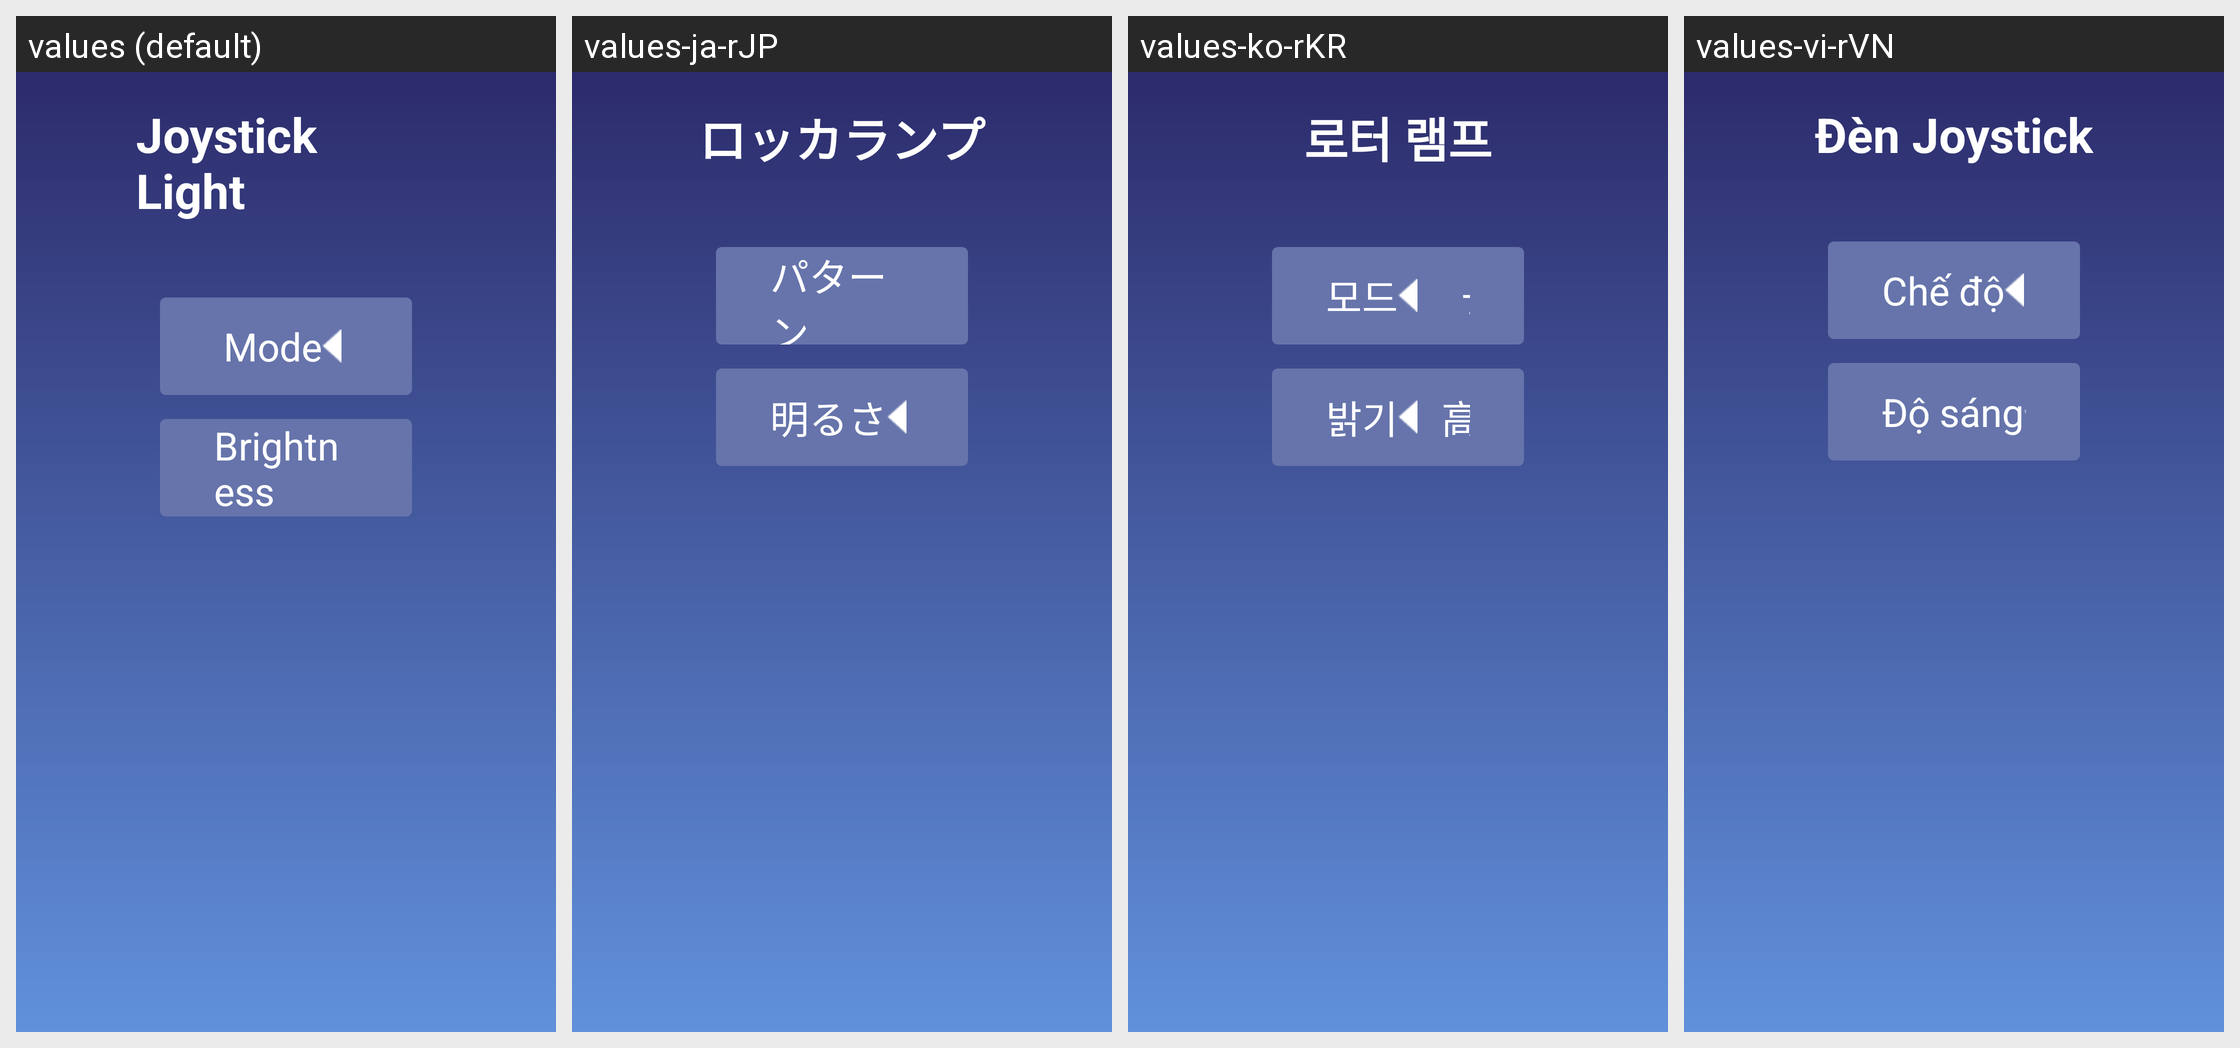

For this localized Android screen grid, give each drawn string resource with its value in every locale shown.
Android screen res/layout/activity_light.xml rendered under 4 locales, left to right: values (default), values-ja-rJP, values-ko-rKR, values-vi-rVN. Device: Nexus 5 (rendered at 1080×1920; each locale shown at half size, 540×960, under a caption strip naming it); theme Theme.TwdGameSetting.
Other locales in the repository, not shown: values-ar-rSA, values-bg-rBG, values-cs-rCZ, values-da-rDK, values-de-rDE, values-el-rGR, values-en-rUS, values-es-rES, values-fa-rIR, values-fi-rFI, values-fil-rPH, values-fr-rFR, values-hi-rIN, values-hr-rHR, values-hu-rHU, values-in-rID, values-it-rIT, values-iw-rIL, values-lt-rLT, values-lv-rLV, values-ms-rMY, values-nb-rNO, values-nl-rNL, values-pl-rPL, values-pt-rPT, values-ro-rRO, values-ru-rRU, values-sk-rSK, values-sl-rSI, values-sv-rSE, values-th-rTH, values-tr-rTR, values-uk-rUA, values-zh-rCN.
Strings drawn on this screen, with the default value and each locale's value (text and hints the layout hard-codes, and strings that could not be matched under every locale, appear in the picture but are not listed):

light
  values: Joystick Light
  values-ja-rJP: ロッカランプ
  values-ko-rKR: 로터 램프
  values-vi-rVN: Đèn Joystick

light_mode_title
  values:  Mode
  values-ja-rJP: パターン
  values-ko-rKR: 모드
  values-vi-rVN: Chế độ

index_bright
  values: Brightness
  values-ja-rJP: 明るさ
  values-ko-rKR: 밝기
  values-vi-rVN: Độ sáng
